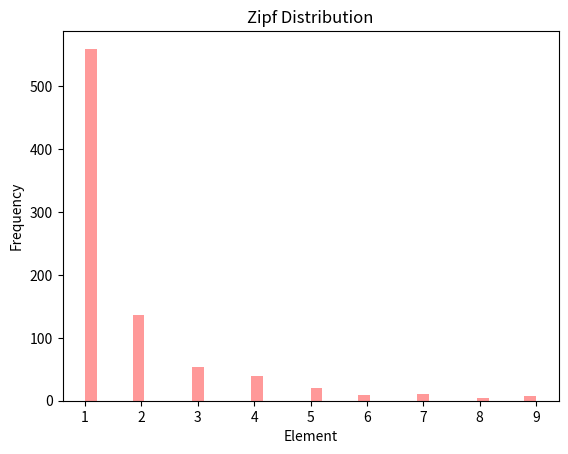

This chart was generated by the following Python code:

"""
RNN Continues - NLP 

Sequence of Data
In the previous tutorials we focused on the data that we could represent
as one static data point where the notion of time or step was irrelevant
Take for example our image data, it was simply a tensor of shape
(width, height, channels). That data doesnot change or care about the
notion of time.

In this tutorial we will look at sequence of text and learn how we can
encode them in a meaningful way. Unlike images, sequence data such as
long chains of text, weather patterns, videos and really anything where
the notion of a step or time is relevant needs to be processed and handled
in a special way.

But what do I mean by sequences and why is text data a sequence? Well
that's a good question. Since textual data contains many words that 
follow in a very specific and meaningful order we need to be able 
to keep track of each word and when it occurs in the data. Simply
encoding say an entire paragraph of text into one data point wouldn't
give us a very meaningful picture of the data and would be very difficult
to do anythin with. This is why we treat text as a sequence and process
one word at a time. We will keep track of where each of these words appear
and use that information to try to understand the meaning of pieces of text.

"""
# How our RNN going to read and actually understand and process the text/paragraph?
# Textual data into numeric data that can be feed into machine learning model.

# Tracking 
# Words - 0
# Hello - 1
# I - 2
# am - 3
# Dilli Hang Rai - 4
# from - 5
# Itahari - 6
# I - 1
# .
# .
# .
# .

# Dictionary Vocabulary of Words:
# Every unique word in our data set is the vocabulary and the
# model expects to see them as dictionary of words. 
# Every single one of these words, so every single one of these words in the vocabulary is going to be placed in a dictionary. And single one of these words in the vocabulary is going to be.
# placed in a dictionary. And beside that we are going to have some integer that represents it. So, for example, maybe the vocabulary of our data set is the words I, am, Dilli, Hang, Rai.
# We are going to keep track of the words that are present and the frequency of those words. And
# In fact, what we'll do well is we'll create what we call a bag and whenever we see a word appears,
# we'll simply add its number into the bag.
# There can be 1000 and millions of words, each has unique integers associated we focus on the track of the frequency and as bag of words becomes bigger, we will be losing the order and increasing
# frequency.


# Limitation of Bag of words:
# With the complex words, text there are words that have specific meaning, and this method is pretty flawed way to encode this data.
# Note: These are only rough explanation of Bag of words.

# Example on how bag of words lose the context or the real actual meaning of the
# sentences for an e.g.:
# I though the movie was going to be bad, but it was actually amazing!
# I thought the movie was going to be amazing, but it was actually bad!

# Although these two sentences are very similar, we know that they have different meanings. This is because of the ordering of words, a very important property of textual data.
# Now keep that in mind while we consider some different ways of encoding our textual data.

def bag_of_words(text):
    words = text.lower().split(" ") 
    bag = {}  # stores all of the encodings and their frequency 
    vocab = {}  # stores word to encoding mapping
    word_encoding = 1  # starting encoding
    
    for word in words:
        if word in vocab:
            encoding = vocab[word]
        else:
            vocab[word] = word_encoding
            encoding = word_encoding
            word_encoding += 1
        if encoding in bag:
            bag[encoding] += 1
        else:
            bag[encoding] = 1
    
    return bag, vocab

text = "Hello. I am Dilli Hang Rai. AI enthusiast from Nepal. I am doing my bachelors in Computer Science"
bag, vocab = bag_of_words(text)
print("Bag of words:", bag)
print("Vocabulary:", vocab)

# Output
# Bag of words: {1: 1, 2: 2, 3: 2, 4: 1, 5: 1, 6: 1, 7: 1, 8: 1, 9: 1, 10: 1, 11: 1, 12: 1, 13: 1, 
# 14: 1, 15: 1, 16: 1}
# Vocabulary: {'hello.': 1, 'i': 2, 'am': 3, 'dilli': 4, 'hang': 5, 'rai.': 6, 'ai': 7, 
# 'enthusiast': 8, 'from': 9, 'nepal.': 10, 'doing': 11, 'my': 12, 'bachelors': 13, 'in': 14, 
# 'computer': 15, 'science': 16}

# Algorithm 
# Input: Get the text you want to analyze.

# Preprocessing: Convert text to lowercase and split it into words.

# Initialization: Set up an empty bag of words and an empty vocabulary.

# Loop through words:

# For each word:
# If the word is new, assign it a unique ID and add it to the vocabulary.
# Update the bag of words by counting the occurrences of each word ID.
# Output: Return the bag of words and the vocabulary.

# End.

import numpy as np
from numpy import random
import matplotlib.pyplot as plt
import seaborn as sns

# Zipf's Law: In a collection, the nth common term is 1/n times of the most common term. 
# E.g. the 5th most common word in English occurs nearly 1/5 times as often as the most common word.
#  Zipf distribution and its parameters can be valuable in various fields, particularly in linguistics,
#  statistics, and data science, where analyzing the frequency distribution of elements is important.

zip_dist = random.zipf(a = 2, size = (2, 3))
print("Zip Distribution Values : ", zip_dist)
# Zip Distribution Values :  [[1 1 3] [9 2 1]]

graph_zipf = random.zipf(a = 2, size = 900)
sns.distplot(graph_zipf[graph_zipf<10], kde=False, color='r')
plt.title("Zipf Distribution")
plt.xlabel("Element")
plt.ylabel("Frequency")
plt.show()